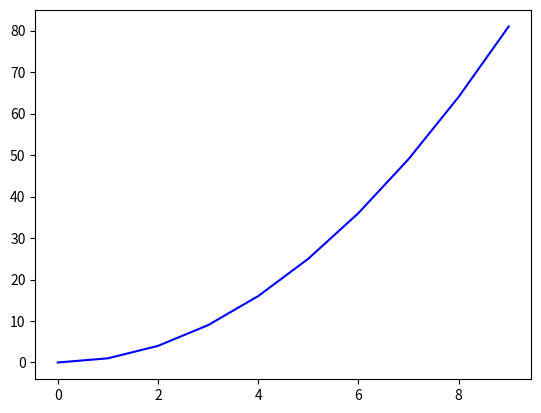

This figure's Python source:
import matplotlib.pyplot as plt
import numpy as np

x = np.arange(10)
y = x ** 2
plt.plot(x, y, 'b')
plt.show()
